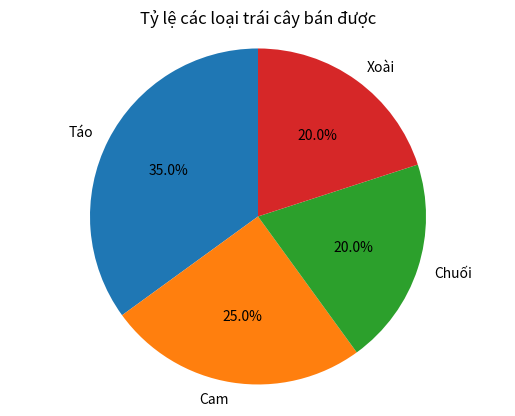

Write the Python code that produced this figure.
import matplotlib.pyplot as plt
labels = ['Táo', 'Cam', 'Chuối', 'Xoài']
sizes = [35, 25, 20, 20]

plt.pie(
    sizes,
    labels=labels,
    autopct='%1.1f%%', #
    startangle=90 #
)

plt.title('Tỷ lệ các loại trái cây bán được')
plt.axis('equal')  #  
plt.show()
